Photos from the image-classification dataset "CNN classification of sugracane diseases" in the GitHub repository Shabinaja/roboflow-sugarcane-diseases. Its 5 classes are: healthy, red rot, ring spot, rust, smut.

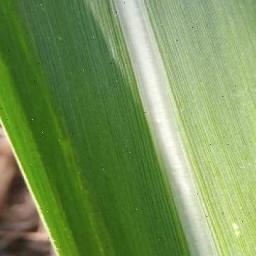
Label: healthy

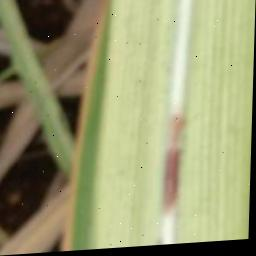
Label: red rot

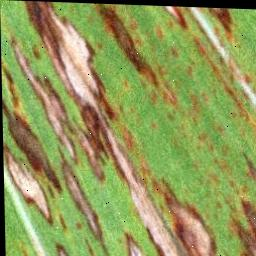
Label: ring spot

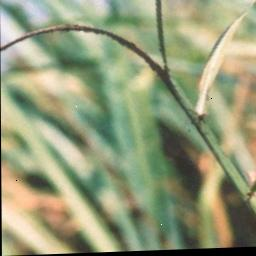
Label: smut

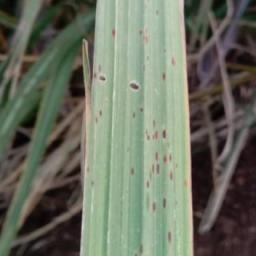
Label: rust

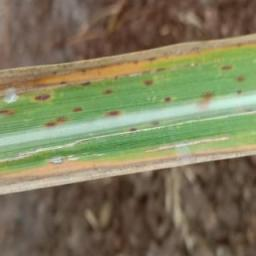
Label: rust
